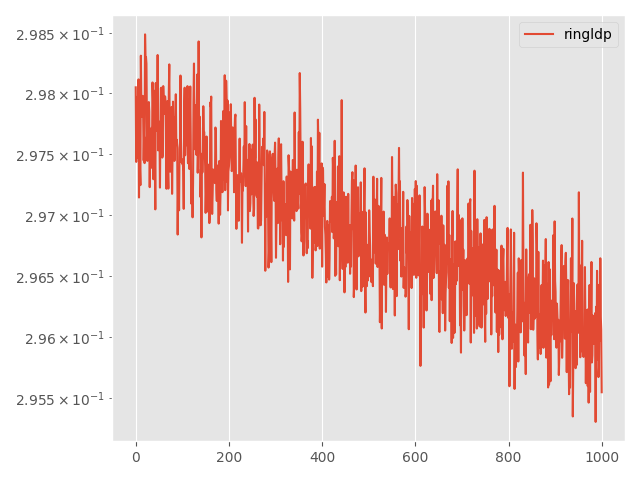

Data behind this chart, as committed beside it:
Step, topology, method, lr, clip, momentum, sigma, sigma-cor, epsilon, loss
0, ring, ldp, 0.1, 1e-05, 0.0, 0.0004503, 0, 20, 0.2981
5, ring, ldp, 0.1, 1e-05, 0.0, 0.0004503, 0, 20, 0.2974
10, ring, ldp, 0.1, 1e-05, 0.0, 0.0004503, 0, 20, 0.2977
15, ring, ldp, 0.1, 1e-05, 0.0, 0.0004503, 0, 20, 0.2975
20, ring, ldp, 0.1, 1e-05, 0.0, 0.0004503, 0, 20, 0.298
25, ring, ldp, 0.1, 1e-05, 0.0, 0.0004503, 0, 20, 0.2977
30, ring, ldp, 0.1, 1e-05, 0.0, 0.0004503, 0, 20, 0.2981
35, ring, ldp, 0.1, 1e-05, 0.0, 0.0004503, 0, 20, 0.2971
40, ring, ldp, 0.1, 1e-05, 0.0, 0.0004503, 0, 20, 0.2978
45, ring, ldp, 0.1, 1e-05, 0.0, 0.0004503, 0, 20, 0.2974
50, ring, ldp, 0.1, 1e-05, 0.0, 0.0004503, 0, 20, 0.2972
55, ring, ldp, 0.1, 1e-05, 0.0, 0.0004503, 0, 20, 0.2983
60, ring, ldp, 0.1, 1e-05, 0.0, 0.0004503, 0, 20, 0.2979
65, ring, ldp, 0.1, 1e-05, 0.0, 0.0004503, 0, 20, 0.2978
70, ring, ldp, 0.1, 1e-05, 0.0, 0.0004503, 0, 20, 0.2978
75, ring, ldp, 0.1, 1e-05, 0.0, 0.0004503, 0, 20, 0.298
80, ring, ldp, 0.1, 1e-05, 0.0, 0.0004503, 0, 20, 0.2978
85, ring, ldp, 0.1, 1e-05, 0.0, 0.0004503, 0, 20, 0.2974
90, ring, ldp, 0.1, 1e-05, 0.0, 0.0004503, 0, 20, 0.2976
95, ring, ldp, 0.1, 1e-05, 0.0, 0.0004503, 0, 20, 0.2974
100, ring, ldp, 0.1, 1e-05, 0.0, 0.0004503, 0, 20, 0.2985
105, ring, ldp, 0.1, 1e-05, 0.0, 0.0004503, 0, 20, 0.2983
110, ring, ldp, 0.1, 1e-05, 0.0, 0.0004503, 0, 20, 0.2983
115, ring, ldp, 0.1, 1e-05, 0.0, 0.0004503, 0, 20, 0.2982
120, ring, ldp, 0.1, 1e-05, 0.0, 0.0004503, 0, 20, 0.2978
125, ring, ldp, 0.1, 1e-05, 0.0, 0.0004503, 0, 20, 0.2974
130, ring, ldp, 0.1, 1e-05, 0.0, 0.0004503, 0, 20, 0.2977
135, ring, ldp, 0.1, 1e-05, 0.0, 0.0004503, 0, 20, 0.2975
140, ring, ldp, 0.1, 1e-05, 0.0, 0.0004503, 0, 20, 0.2979
145, ring, ldp, 0.1, 1e-05, 0.0, 0.0004503, 0, 20, 0.2979
150, ring, ldp, 0.1, 1e-05, 0.0, 0.0004503, 0, 20, 0.2972
155, ring, ldp, 0.1, 1e-05, 0.0, 0.0004503, 0, 20, 0.2976
160, ring, ldp, 0.1, 1e-05, 0.0, 0.0004503, 0, 20, 0.2974
165, ring, ldp, 0.1, 1e-05, 0.0, 0.0004503, 0, 20, 0.2974
170, ring, ldp, 0.1, 1e-05, 0.0, 0.0004503, 0, 20, 0.2977
175, ring, ldp, 0.1, 1e-05, 0.0, 0.0004503, 0, 20, 0.2976
180, ring, ldp, 0.1, 1e-05, 0.0, 0.0004503, 0, 20, 0.2981
185, ring, ldp, 0.1, 1e-05, 0.0, 0.0004503, 0, 20, 0.2979
190, ring, ldp, 0.1, 1e-05, 0.0, 0.0004503, 0, 20, 0.2973
195, ring, ldp, 0.1, 1e-05, 0.0, 0.0004503, 0, 20, 0.2979
200, ring, ldp, 0.1, 1e-05, 0.0, 0.0004503, 0, 20, 0.298
205, ring, ldp, 0.1, 1e-05, 0.0, 0.0004503, 0, 20, 0.2975
210, ring, ldp, 0.1, 1e-05, 0.0, 0.0004503, 0, 20, 0.297
215, ring, ldp, 0.1, 1e-05, 0.0, 0.0004503, 0, 20, 0.2981
220, ring, ldp, 0.1, 1e-05, 0.0, 0.0004503, 0, 20, 0.2978
225, ring, ldp, 0.1, 1e-05, 0.0, 0.0004503, 0, 20, 0.2977
230, ring, ldp, 0.1, 1e-05, 0.0, 0.0004503, 0, 20, 0.2978
235, ring, ldp, 0.1, 1e-05, 0.0, 0.0004503, 0, 20, 0.2983
240, ring, ldp, 0.1, 1e-05, 0.0, 0.0004503, 0, 20, 0.2975
245, ring, ldp, 0.1, 1e-05, 0.0, 0.0004503, 0, 20, 0.2976
250, ring, ldp, 0.1, 1e-05, 0.0, 0.0004503, 0, 20, 0.2978
255, ring, ldp, 0.1, 1e-05, 0.0, 0.0004503, 0, 20, 0.2977
260, ring, ldp, 0.1, 1e-05, 0.0, 0.0004503, 0, 20, 0.2972
265, ring, ldp, 0.1, 1e-05, 0.0, 0.0004503, 0, 20, 0.2977
270, ring, ldp, 0.1, 1e-05, 0.0, 0.0004503, 0, 20, 0.298
275, ring, ldp, 0.1, 1e-05, 0.0, 0.0004503, 0, 20, 0.298
280, ring, ldp, 0.1, 1e-05, 0.0, 0.0004503, 0, 20, 0.2977
285, ring, ldp, 0.1, 1e-05, 0.0, 0.0004503, 0, 20, 0.2975
290, ring, ldp, 0.1, 1e-05, 0.0, 0.0004503, 0, 20, 0.2975
295, ring, ldp, 0.1, 1e-05, 0.0, 0.0004503, 0, 20, 0.2981
... 941 more rows
